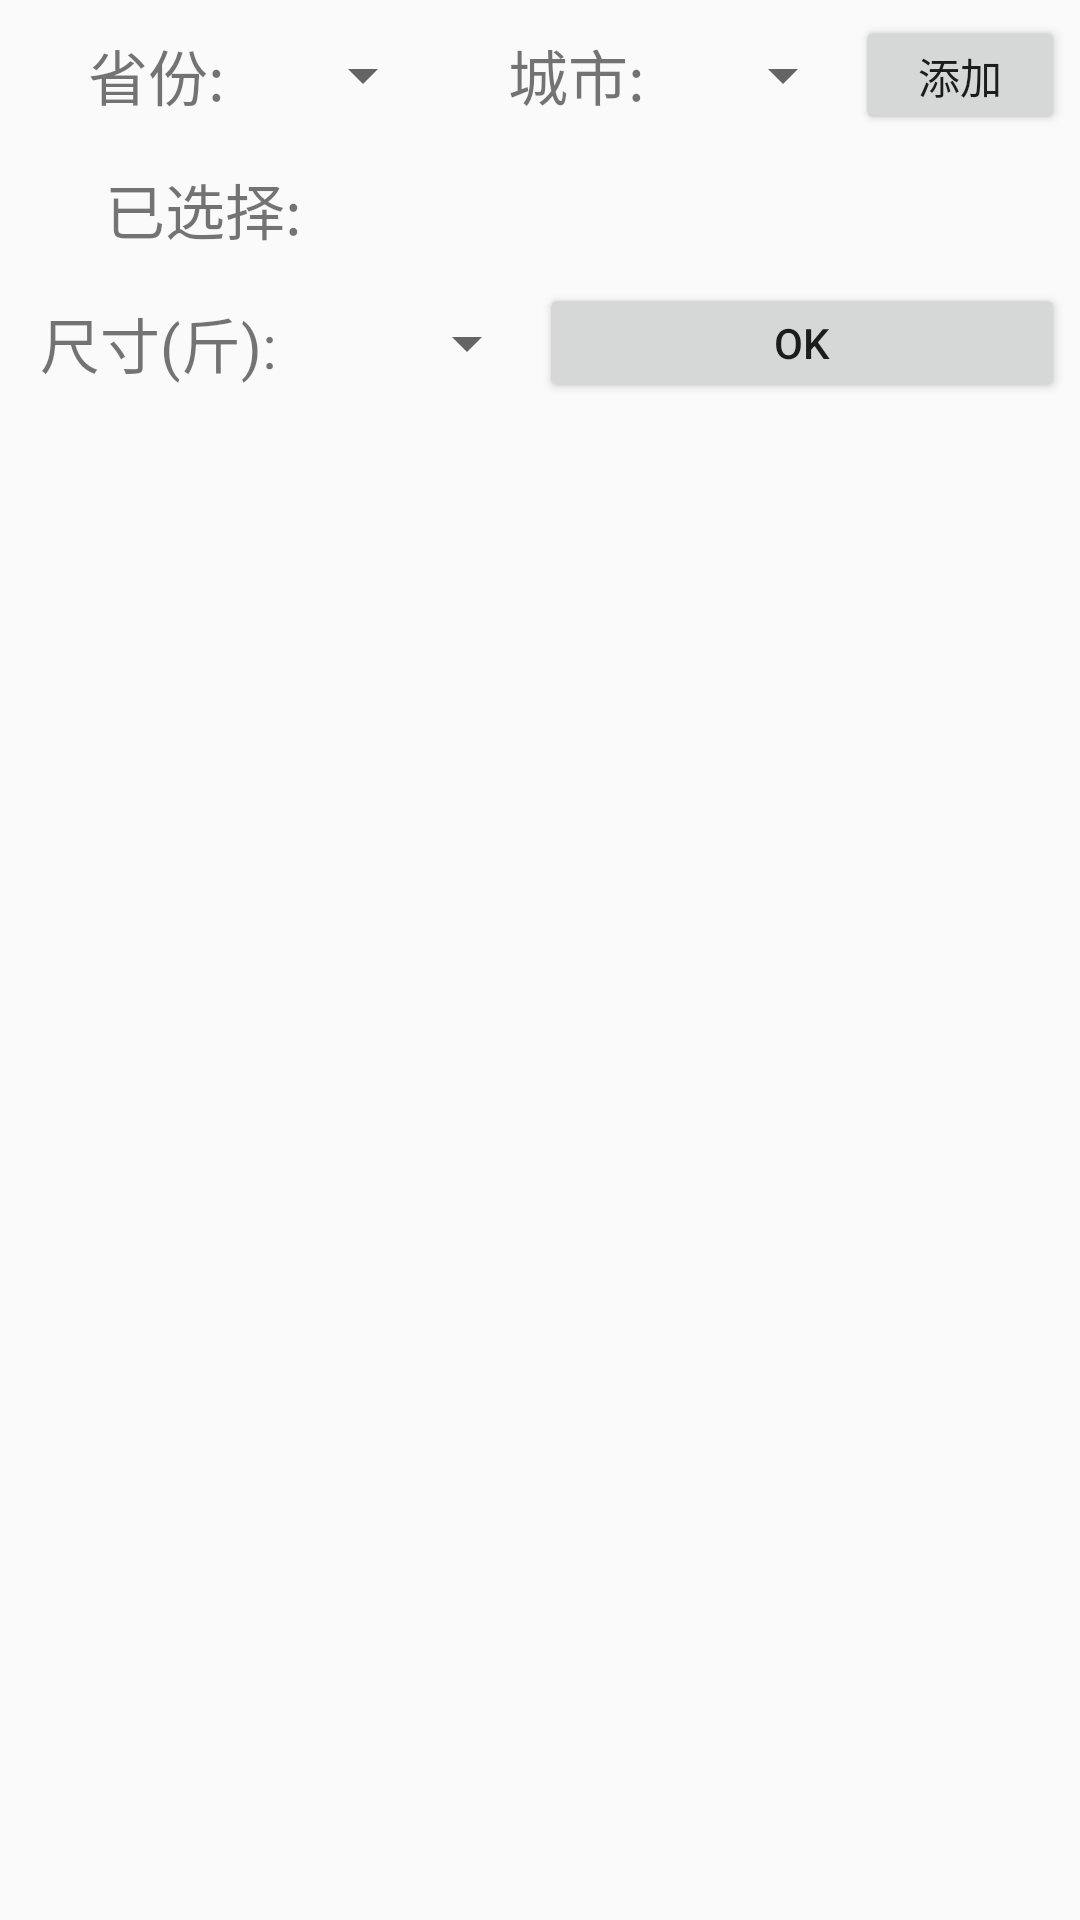

Android layout source for this screen:
<!-- AndroidManifest.xml: application theme AppTheme -->
<!-- res/layout/compare_fresh_price.xml -->
<?xml version="1.0" encoding="utf-8"?>

<LinearLayout xmlns:android="http://schemas.android.com/apk/res/android"
    android:layout_width="match_parent"
    android:layout_height="match_parent"
    android:id="@+id/compare_layout"
    android:orientation="vertical" >
    
    <LinearLayout 
        android:layout_width="match_parent"
    	android:layout_height="wrap_content"
    	android:orientation="horizontal"
    	android:layout_margin="5dp"
        >
        
        <TextView 
            android:layout_width="0dp"
            android:layout_height="wrap_content"
            android:layout_gravity="center_vertical"
            android:layout_weight="1.0"
            android:textSize="20sp"
            android:text="省份:"
            android:gravity="right"
            />
        <Spinner 
            android:id="@+id/spinner1"
            android:layout_width="0dp"
            android:layout_weight="1.0"
            android:layout_height="40dp"
            android:layout_gravity="center_vertical"
            />
        <TextView 
            android:layout_width="0dp"
            android:layout_height="wrap_content"
            android:textSize="20sp"
            android:layout_weight="1.0"
            android:paddingLeft="10dp"
            android:layout_gravity="center_vertical"
            android:text="城市:"
            android:gravity="right"
            />
        <Spinner 
            android:id="@+id/spinner2"
            android:layout_gravity="center_vertical"
            android:layout_width="0dp"
            android:layout_weight="1.0"
            android:layout_height="40dp"
            />
        <Button 
            android:id="@+id/button_add_city"
            android:layout_width="0dp"
            android:layout_height="40dp"
            android:layout_weight="1.0"
            android:layout_gravity="center_vertical"
            android:text="添加"
            />
    </LinearLayout>
	<LinearLayout 
	    android:layout_width="match_parent"
	    android:layout_height="wrap_content"
	    android:layout_margin="5dp"
	    android:orientation="horizontal"
	    >
        <TextView
	        android:layout_width="wrap_content"
	        android:layout_height="wrap_content"
	        android:layout_marginLeft="30dp"
	        android:layout_gravity="center_vertical"
	        android:text="已选择:"
	        android:textSize="20sp"
	        />
        <LinearLayout 
            android:layout_width="match_parent"
		    android:layout_height="match_parent"
		    android:orientation="horizontal"
            >
		    <TextView 
		        android:id="@+id/selected_1"
		        android:layout_weight="1.0"
		        android:layout_width="0dp"
		        android:layout_height="wrap_content"
		        android:text="ceshi"
		        android:visibility="gone"
		        android:gravity="center"
		        android:textSize="20sp"
		        android:layout_gravity="center_vertical"
		        android:textColor="#00ff00"
		        />
		    <TextView 
		        android:id="@+id/selected_2"
		        android:layout_weight="1.0"
		        android:layout_width="0dp"
		        android:layout_height="wrap_content"
		        android:text="ceshi"
		        android:visibility="gone"
		        android:gravity="center"
		        android:textSize="20sp"
		        android:layout_gravity="center_vertical"
		        android:textColor="#ff0000"
		        />
		    <TextView 
		        android:id="@+id/selected_3"
		        android:layout_weight="1.0"
		        android:layout_width="0dp"
		        android:layout_height="wrap_content"
		        android:text="ceshi"
		        android:gravity="center"
		        android:visibility="gone"
		        android:layout_gravity="center_vertical"
		        android:textColor="#0000ff"
		        android:textSize="20sp"
		        />
        </LinearLayout>
	    
	</LinearLayout>
	<LinearLayout 
	    android:layout_width="match_parent"
	    android:layout_height="wrap_content"
	    android:orientation="horizontal"
	    android:layout_margin="5dp"
	    >
	    <TextView 
	        android:layout_width="0dp"
	        android:layout_height="wrap_content"
	        android:text="尺寸(斤):"
	        android:gravity="right"
	        android:layout_weight="1.0"
	        android:layout_gravity="center_vertical"
	        android:textSize="20sp"
	        />
	    <Spinner 
            android:id="@+id/spinner_choose_size"
            android:layout_width="0dp"
            android:layout_height="40dp"
            android:layout_gravity="center_vertical"
            android:layout_weight="1.0"
            />
	    <Button 
	        android:id="@+id/button_show_chart"
	        android:layout_width="0dp"
            android:layout_height="40dp"
            android:layout_gravity="center_vertical"
            android:text="OK"
            android:layout_weight="2.0"
	        />
	</LinearLayout>
</LinearLayout>
<!-- resources referenced by this layout -->
<resources>
  <style name="AppTheme" parent="AppBaseTheme"> 
      </style>
  <style name="AppBaseTheme" parent="Theme.AppCompat.Light.DarkActionBar">
          
          <item name="android:actionBarStyle">@style/my_actionbar_style</item>
      </style>
  <style name="my_actionbar_style" parent="@android:style/Widget.Holo.Light.ActionBar">  
          <item name="android:background">@drawable/top_bg</item>  
      </style>
</resources>
